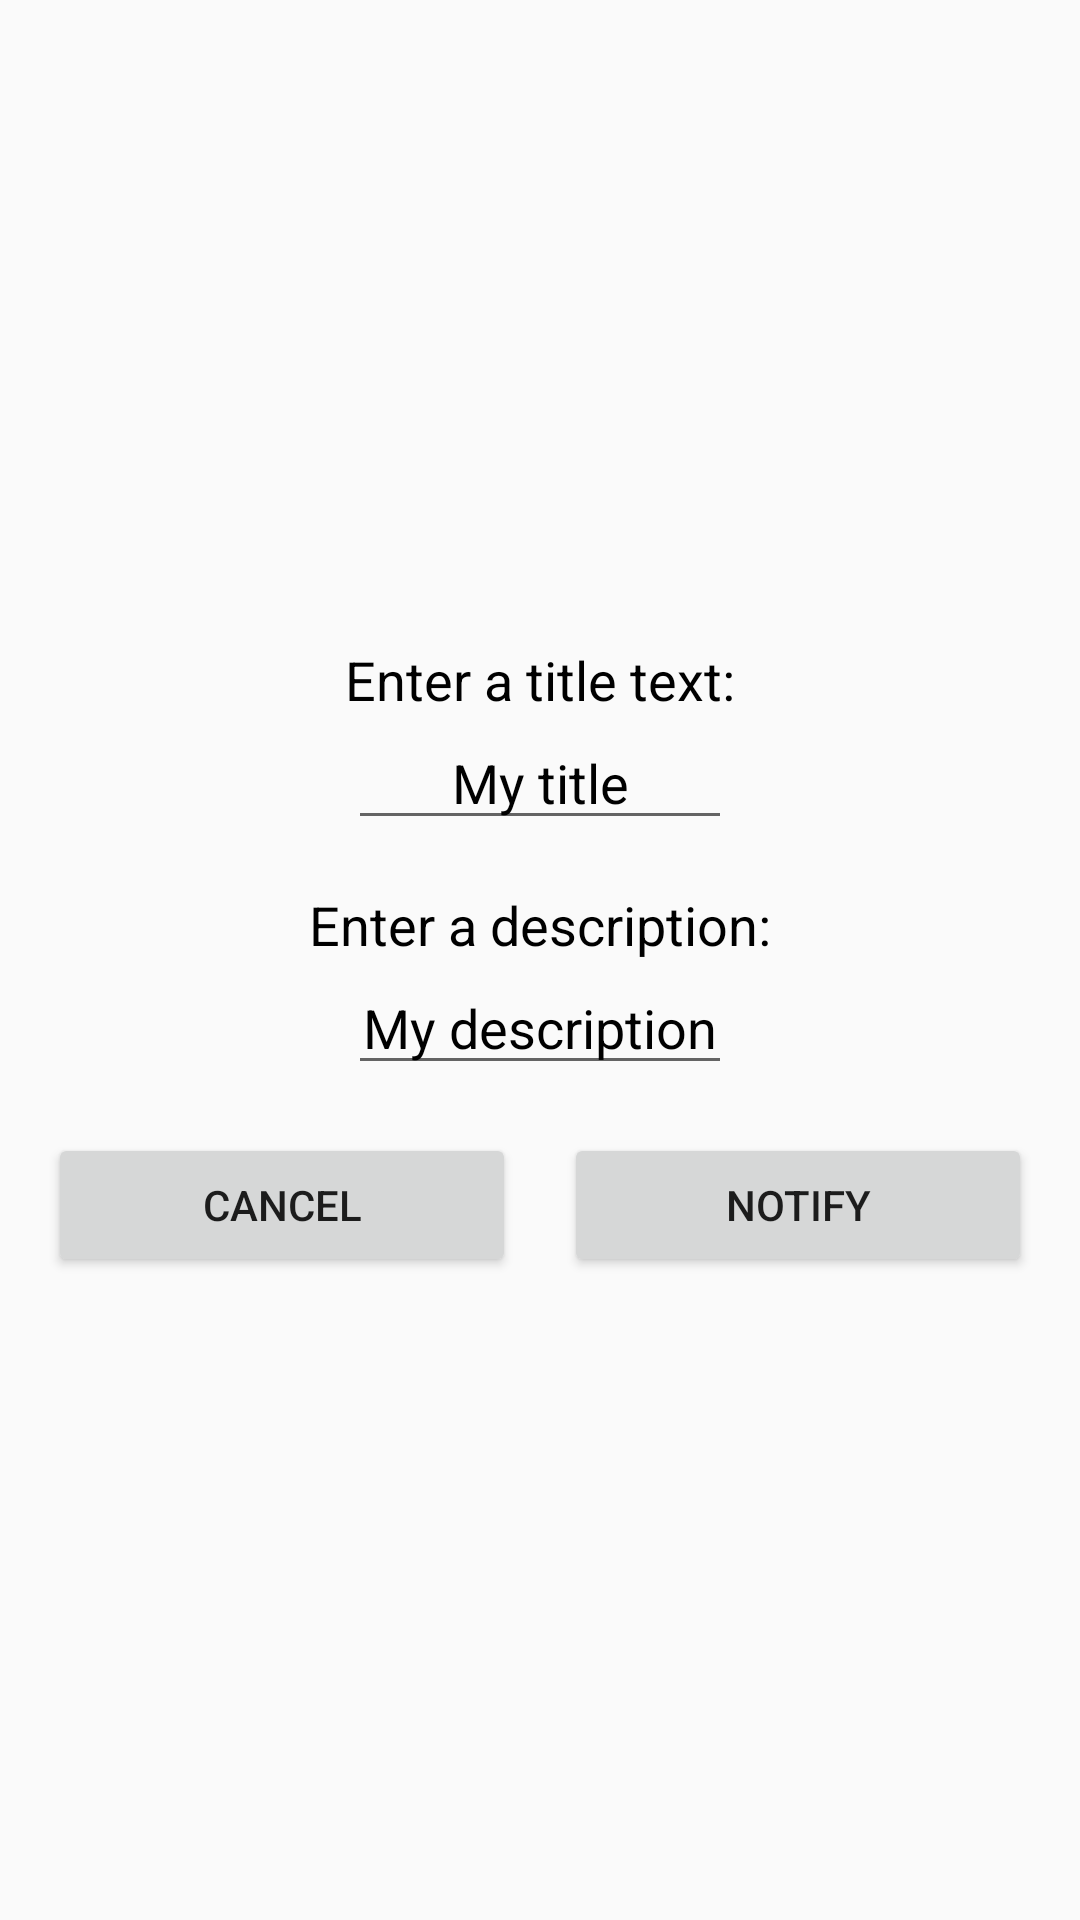

This screen was rendered from an Android layout file. Write that file and the resources it references.
<!-- AndroidManifest.xml: application theme AppTheme -->
<!-- res/layout/content_dialog.xml -->
<?xml version="1.0" encoding="utf-8"?>
<LinearLayout xmlns:android="http://schemas.android.com/apk/res/android"
    xmlns:app="http://schemas.android.com/apk/res-auto"
    xmlns:tools="http://schemas.android.com/tools"
    android:layout_width="match_parent"
    android:layout_height="match_parent"
    android:orientation="vertical"
    android:padding="@dimen/default_margin"
    android:gravity="center"
    app:layout_behavior="@string/appbar_scrolling_view_behavior"
    tools:context=".DialogActivity"
    tools:showIn="@layout/activity_dialog">

    <TextView
        android:layout_width="wrap_content"
        android:layout_height="wrap_content"
        android:text="@string/enter_title"
        android:textColor="@android:color/black"
        android:textSize="@dimen/default_text_size" />

    <EditText
        android:id="@+id/edittext_title"
        android:layout_width="wrap_content"
        android:layout_height="wrap_content"
        android:layout_marginBottom="@dimen/default_margin"
        android:gravity="center"
        android:maxLines="3"
        android:minWidth="@dimen/edittext_width_min"
        android:text="@string/demo_title"
        android:textColor="@android:color/black"
        android:textSize="@dimen/default_text_size" />

    <TextView
        android:layout_width="wrap_content"
        android:layout_height="wrap_content"
        android:text="@string/enter_description"
        android:textColor="@android:color/black"
        android:textSize="@dimen/default_text_size" />

    <EditText
        android:id="@+id/edittext_description"
        android:layout_width="wrap_content"
        android:layout_height="wrap_content"
        android:layout_marginBottom="@dimen/default_margin"
        android:gravity="center"
        android:maxLines="3"
        android:minWidth="@dimen/edittext_width_min"
        android:text="@string/demo_description"
        android:textColor="@android:color/black"
        android:textSize="@dimen/default_text_size" />

    <LinearLayout
        android:layout_width="match_parent"
        android:layout_height="wrap_content"
        android:orientation="horizontal">

        <Button
            android:onClick="buttonCancelClicked"
            android:layout_width="0dp"
            android:layout_weight="1"
            android:layout_height="wrap_content"
            android:layout_marginRight="@dimen/default_margin"
            android:text="@string/button_notify_cancel" />

        <Button
            android:onClick="buttonNotifyClicked"
            android:layout_width="0dp"
            android:layout_weight="1"
            android:layout_height="wrap_content"
            android:text="@string/button_notify" />

    </LinearLayout>

</LinearLayout>
<!-- res/layout/activity_dialog.xml (included above) -->
<?xml version="1.0" encoding="utf-8"?>
<android.support.design.widget.CoordinatorLayout xmlns:android="http://schemas.android.com/apk/res/android"
    xmlns:app="http://schemas.android.com/apk/res-auto"
    xmlns:tools="http://schemas.android.com/tools"
    android:layout_width="match_parent"
    android:layout_height="match_parent"
    tools:context=".DialogActivity">

    <include layout="@layout/content_dialog" />

</android.support.design.widget.CoordinatorLayout>
<!-- resources referenced by this layout -->
<resources>
  <dimen name="default_margin">16dp</dimen>
  <dimen name="default_text_size">18sp</dimen>
  <dimen name="edittext_width_min">128dp</dimen>
  <string name="button_notify">Notify</string>
  <string name="button_notify_cancel">Cancel</string>
  <string name="demo_description">My description</string>
  <string name="demo_title">My title</string>
  <string name="enter_description">Enter a description:</string>
  <string name="enter_title">Enter a title text:</string>
  <style name="AppTheme" parent="Theme.AppCompat.Light.DarkActionBar">
          
          <item name="colorPrimary">@color/colorPrimary</item>
          <item name="colorPrimaryDark">@color/colorPrimaryDark</item>
          <item name="colorAccent">@color/colorAccent</item>
      </style>
  <!-- not gathered from this repository: default colours our renderer supplied (Android Studio template values) -->
  <color name="colorPrimary">#FF6200EE</color>
  <color name="colorPrimaryDark">#FF3700B3</color>
  <color name="colorAccent">#FF03DAC5</color>
</resources>
